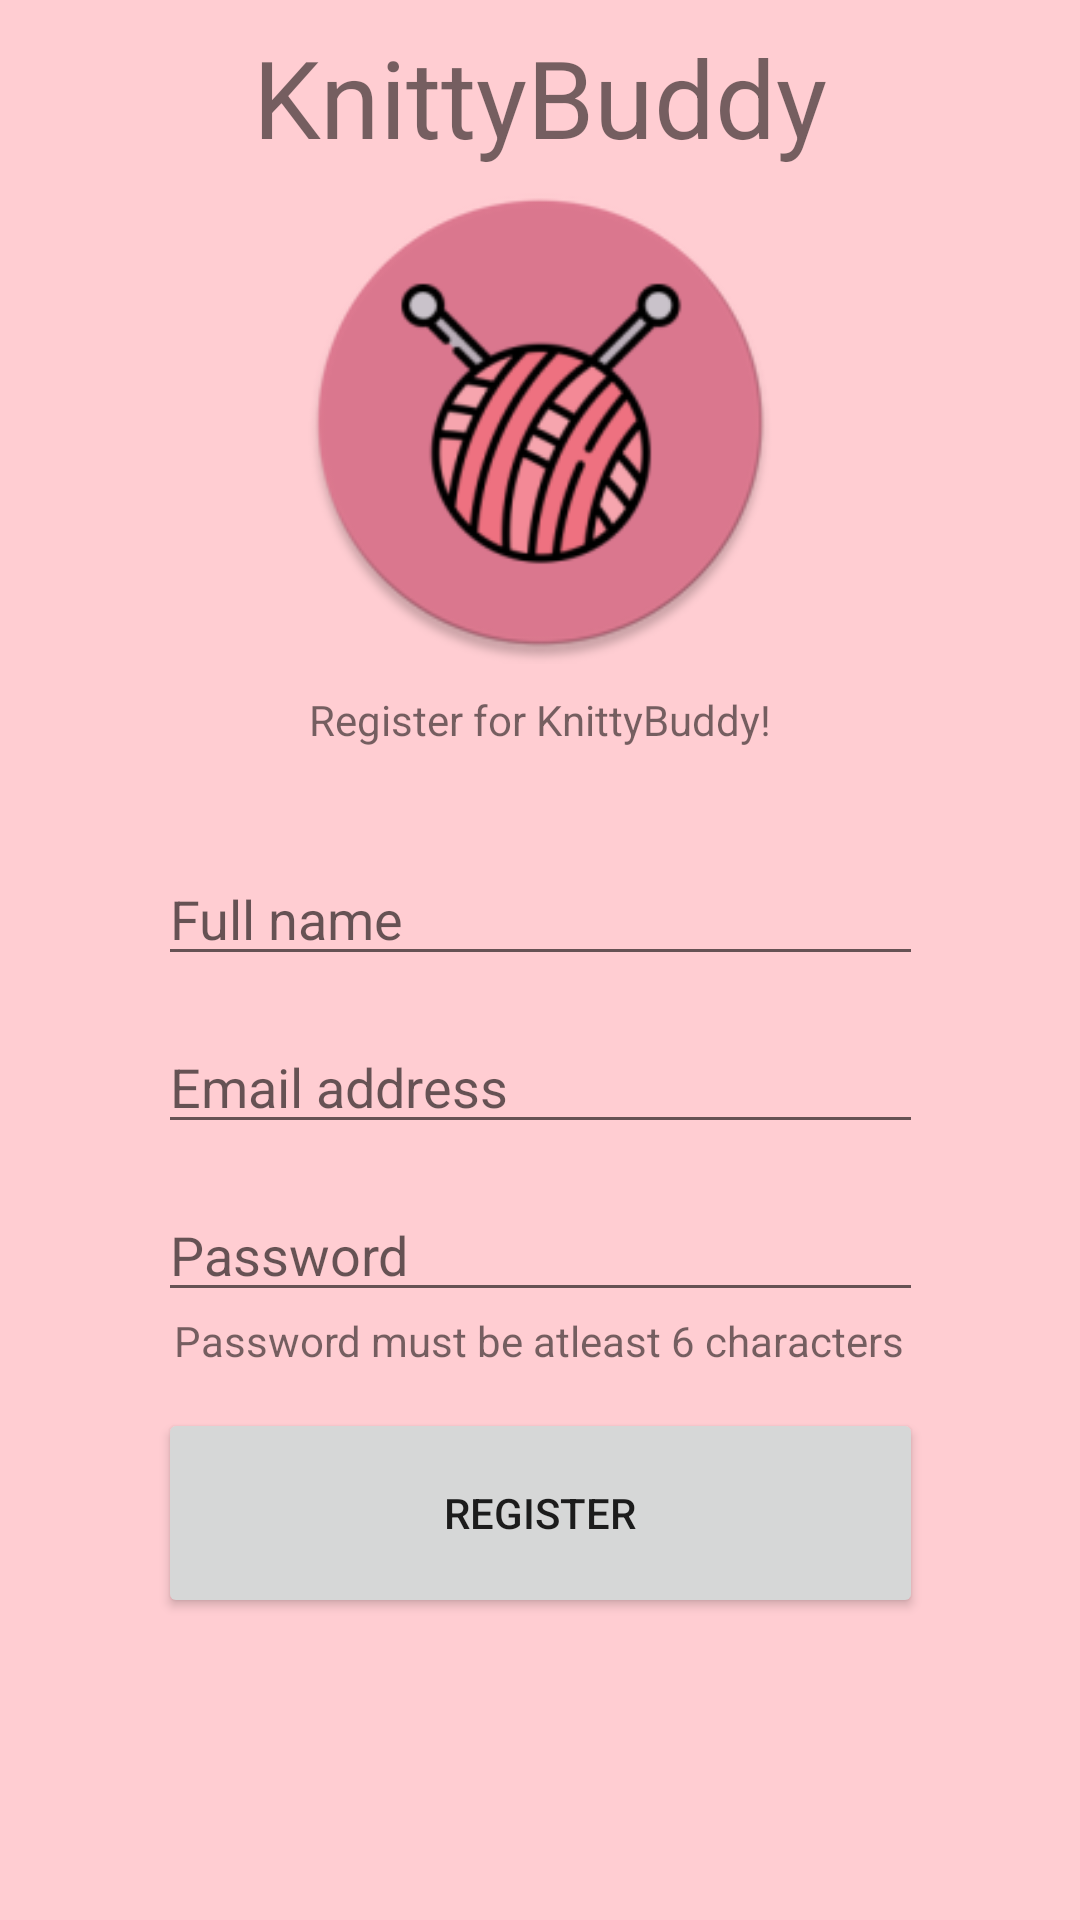

Here is an Android app screen rendered from its layout file. Give the layout XML and the strings, colors and styles it references.
<!-- AndroidManifest.xml: application theme Theme.KnittyBuddy -->
<!-- res/layout/activity_register.xml -->
<?xml version="1.0" encoding="utf-8"?>
<androidx.constraintlayout.widget.ConstraintLayout xmlns:android="http://schemas.android.com/apk/res/android"
    xmlns:app="http://schemas.android.com/apk/res-auto"
    xmlns:tools="http://schemas.android.com/tools"
    android:layout_width="match_parent"
    android:layout_height="match_parent"
    android:background="@color/background"
    tools:context=".login.RegisterActivity">

    <EditText
        android:id="@+id/emailRegisterTxt"
        android:layout_width="255dp"
        android:layout_height="40dp"
        android:layout_marginTop="16dp"
        android:ems="10"
        android:hint="@string/email"
        android:inputType="textEmailAddress"
        app:layout_constraintEnd_toEndOf="parent"
        app:layout_constraintStart_toStartOf="parent"
        app:layout_constraintTop_toBottomOf="@+id/fullNameRegisterTxt" />

    <EditText
        android:id="@+id/fullNameRegisterTxt"
        android:layout_width="255dp"
        android:layout_height="40dp"
        android:layout_marginTop="64dp"
        android:ems="10"
        android:hint="@string/fullname"
        android:inputType="textPersonName"
        app:layout_constraintEnd_toEndOf="parent"
        app:layout_constraintStart_toStartOf="parent"
        app:layout_constraintTop_toBottomOf="@+id/imageView" />

    <ImageView
        android:id="@+id/imageView"
        android:layout_width="188dp"
        android:layout_height="161dp"
        android:layout_marginTop="4dp"
        app:layout_constraintEnd_toEndOf="parent"
        app:layout_constraintStart_toStartOf="parent"
        app:layout_constraintTop_toBottomOf="@+id/titleLoginTextview"
        app:srcCompat="@drawable/knittybuddy_launcher_pink" />

    <EditText
        android:id="@+id/passwordRegisterTxt"
        android:layout_width="255dp"
        android:layout_height="40dp"
        android:layout_marginTop="16dp"
        android:ems="10"
        android:hint="@string/password"
        android:inputType="textPassword"
        app:layout_constraintEnd_toEndOf="parent"
        app:layout_constraintStart_toStartOf="parent"
        app:layout_constraintTop_toBottomOf="@+id/emailRegisterTxt" />

    <Button
        android:id="@+id/registerRegisterBtn"
        android:layout_width="255dp"
        android:layout_height="70dp"
        android:layout_marginTop="32dp"
        android:text="@string/register"
        app:layout_constraintEnd_toEndOf="parent"
        app:layout_constraintStart_toStartOf="parent"
        app:layout_constraintTop_toBottomOf="@+id/passwordRegisterTxt" />

    <TextView
        android:id="@+id/titleLoginTextview"
        android:layout_width="wrap_content"
        android:layout_height="wrap_content"
        android:layout_marginTop="8dp"
        android:text="@string/app_name"
        android:textSize="36sp"
        app:layout_constraintEnd_toEndOf="parent"
        app:layout_constraintStart_toStartOf="parent"
        app:layout_constraintTop_toTopOf="parent" />

    <TextView
        android:id="@+id/textView"
        android:layout_width="wrap_content"
        android:layout_height="wrap_content"
        android:layout_marginTop="9dp"
        android:text="@string/registerHere"
        app:layout_constraintEnd_toEndOf="parent"
        app:layout_constraintStart_toStartOf="parent"
        app:layout_constraintTop_toBottomOf="@+id/imageView" />

    <TextView
        android:id="@+id/textView2"
        android:layout_width="wrap_content"
        android:layout_height="wrap_content"
        android:text="@string/passwordreqSix"
        app:layout_constraintEnd_toEndOf="parent"
        app:layout_constraintHorizontal_bias="0.498"
        app:layout_constraintStart_toStartOf="parent"
        app:layout_constraintTop_toBottomOf="@+id/passwordRegisterTxt" />

</androidx.constraintlayout.widget.ConstraintLayout>
<!-- resources referenced by this layout -->
<resources>
  <color name="background">#FFCDD2</color>
  <!-- drawable knittybuddy_launcher_pink: png bitmap (drawable-v24, 19278 bytes) -->
  <string name="app_name">KnittyBuddy</string>
  <string name="email">Email address</string>
  <string name="fullname">Full name</string>
  <string name="password">Password</string>
  <string name="passwordreqSix">Password must be atleast 6 characters</string>
  <string name="register">Register</string>
  <string name="registerHere">Register for KnittyBuddy!</string>
  <style name="Theme.KnittyBuddy" parent="Theme.MaterialComponents.DayNight.DarkActionBar">
          
          <item name="colorPrimary">@color/buttonHeader</item>
          <item name="colorPrimaryVariant">@color/backgroundHeader</item>
          <item name="colorPrimarySurface">@color/background</item>
          <item name="colorOnPrimary">@color/textColor</item>
          <item name="backgroundColor">@color/background</item>
          
          <item name="colorSecondary">@color/teal_200</item>
          <item name="colorSecondaryVariant">@color/teal_700</item>
          <item name="colorOnSecondary">@color/black</item>
          
          <item name="android:statusBarColor" tools:targetApi="l">?attr/colorPrimaryVariant</item>
          
      </style>
  <color name="buttonHeader">#EF9A9A</color>
  <color name="backgroundHeader">#F3B8B8</color>
  <color name="textColor">#474747</color>
  <color name="teal_200">#FF03DAC5</color>
  <color name="teal_700">#FF018786</color>
  <color name="black">#FF000000</color>
</resources>
